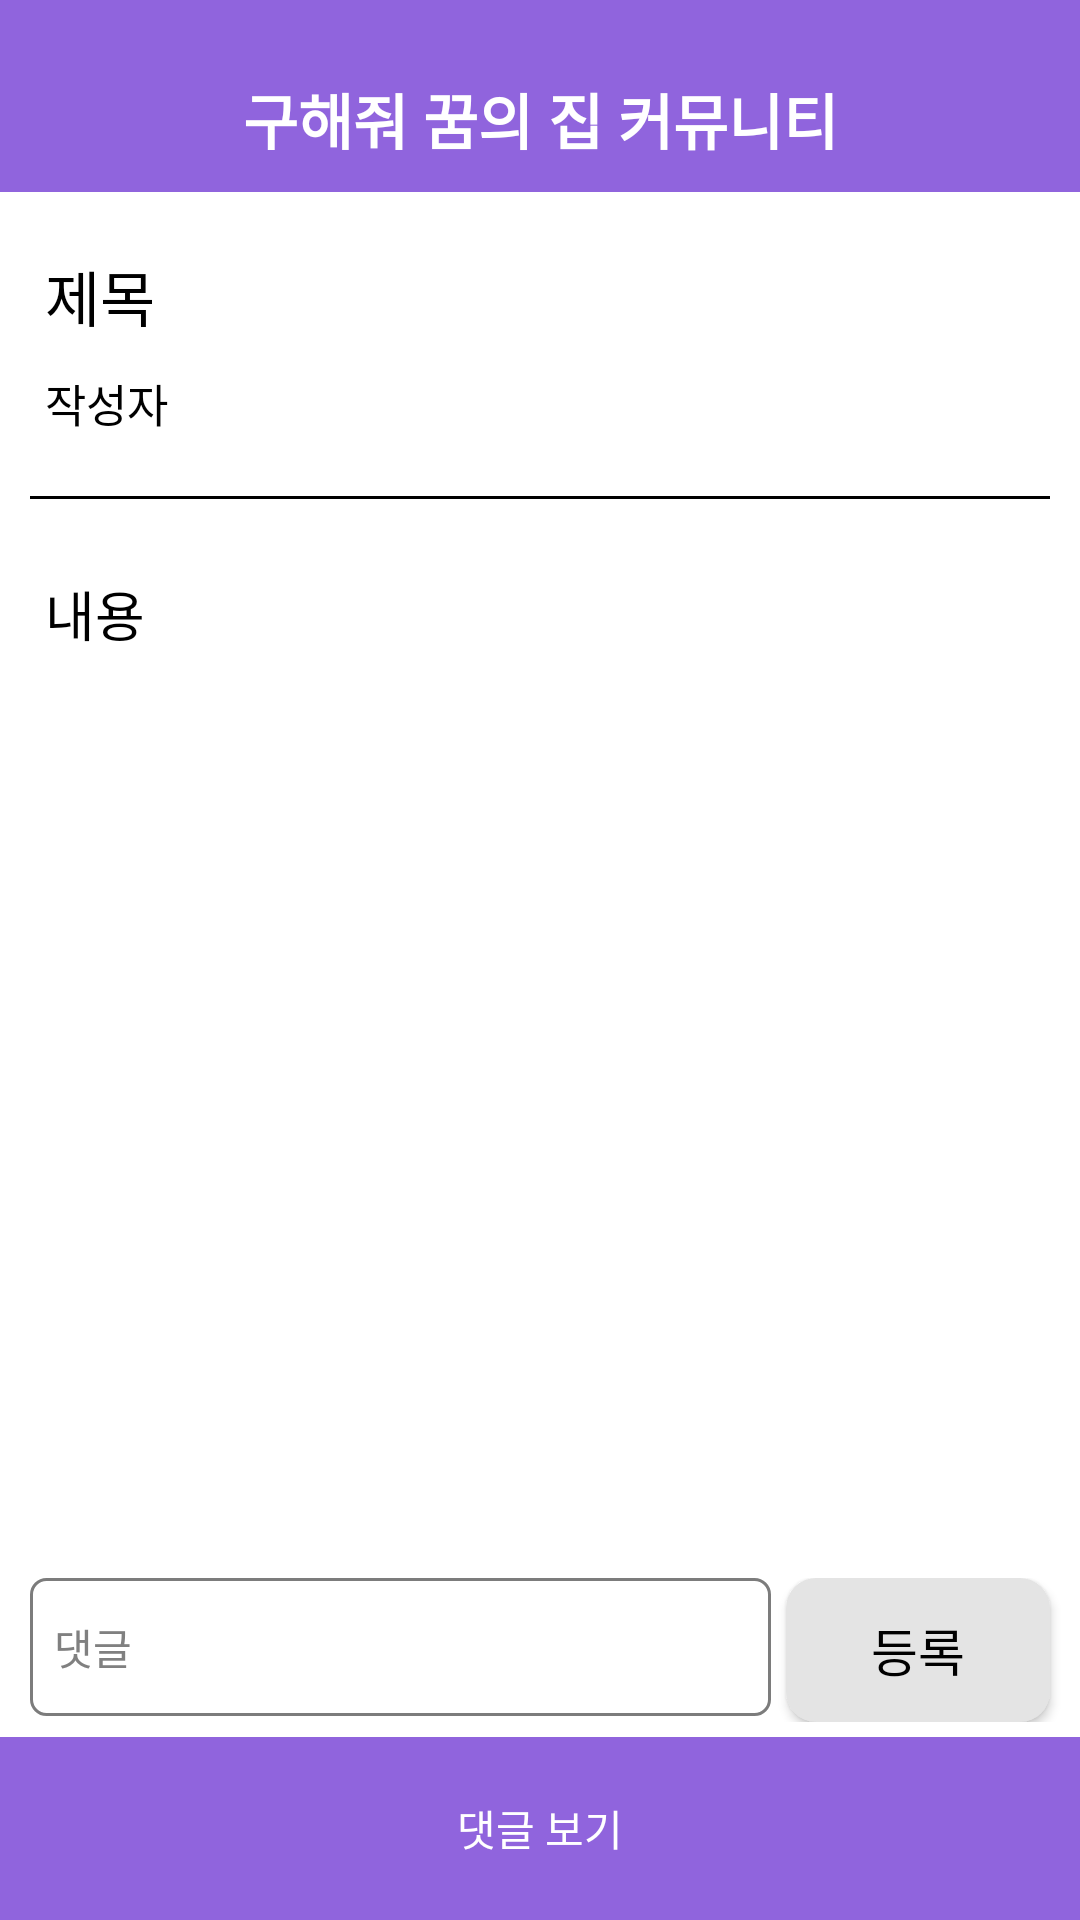

The Android layout XML behind this screen, and the referenced resources:
<!-- AndroidManifest.xml: application theme Theme.AppCompat.NoActionBar -->
<!-- res/layout/activity_community_detail.xml -->
<?xml version="1.0" encoding="utf-8"?>

<LinearLayout xmlns:android="http://schemas.android.com/apk/res/android"
    xmlns:app="http://schemas.android.com/apk/res-auto"
    xmlns:tools="http://schemas.android.com/tools"
    android:layout_width="match_parent"
    android:layout_height="match_parent"
    android:background="#FFFFFF"
    android:orientation="vertical"
    android:visibility="visible"
    tools:context=".CommunityDetail">

    <LinearLayout
        android:layout_width="match_parent"
        android:layout_height="0dp"
        android:layout_weight="1"
        android:orientation="vertical">

        <LinearLayout
            android:layout_width="match_parent"
            android:layout_height="64dp"
            android:layout_gravity="center|center_vertical"
            android:background="#9064DD"
            android:orientation="vertical">

            <TextView
                android:id="@+id/textView"
                android:layout_width="match_parent"
                android:layout_height="wrap_content"
                android:layout_gravity="center|center_vertical"
                android:gravity="center_horizontal"
                android:paddingTop="25sp"
                android:text="구해줘 꿈의 집 커뮤니티"
                android:textColor="#FFFFFF"
                android:textSize="20sp"
                android:textStyle="bold" />
        </LinearLayout>

        <ScrollView
            android:layout_width="match_parent"
            android:layout_height="0dp"
            android:layout_weight="1">

            <LinearLayout
                android:layout_width="match_parent"
                android:layout_height="match_parent"
                android:orientation="vertical">

                <TextView
                    android:id="@+id/detail_title"
                    android:layout_width="match_parent"
                    android:layout_height="wrap_content"
                    android:layout_marginStart="15dp"
                    android:layout_marginLeft="15dp"
                    android:layout_marginTop="20dp"
                    android:layout_marginEnd="15dp"
                    android:layout_marginRight="15dp"
                    android:text="제목"
                    android:textColor="#000000"
                    android:textSize="20sp" />

                <TextView
                    android:id="@+id/detail_writer"
                    android:layout_width="match_parent"
                    android:layout_height="wrap_content"
                    android:layout_marginStart="15dp"
                    android:layout_marginLeft="15dp"
                    android:layout_marginTop="10dp"
                    android:layout_marginEnd="15dp"
                    android:layout_marginRight="15dp"
                    android:layout_marginBottom="20dp"
                    android:text="작성자"
                    android:textColor="#000000"
                    android:textSize="15sp" />

                <LinearLayout
                    android:layout_width="wrap_content"
                    android:layout_height="wrap_content">

                    <View
                        android:layout_width="match_parent"
                        android:layout_height="1dp"
                        android:layout_centerInParent="true"
                        android:layout_marginStart="10dp"
                        android:layout_marginLeft="10dp"
                        android:layout_marginEnd="10dp"
                        android:layout_marginRight="10dp"
                        android:background="#000000" />

                </LinearLayout>

                <TextView
                    android:id="@+id/detail_contents"
                    android:layout_width="match_parent"
                    android:layout_height="match_parent"
                    android:layout_marginStart="15dp"
                    android:layout_marginLeft="15dp"
                    android:layout_marginTop="25dp"
                    android:layout_marginEnd="15dp"
                    android:layout_marginRight="15dp"
                    android:text="내용"
                    android:textColor="#000000"
                    android:textSize="18sp" />

            </LinearLayout>


        </ScrollView>

        <LinearLayout
            android:layout_width="match_parent"
            android:layout_height="wrap_content"
            android:layout_gravity="bottom"
            android:layout_marginBottom="5dp"
            android:orientation="horizontal">

            <EditText
                android:id="@+id/comment"
                android:layout_width="match_parent"
                android:layout_height="match_parent"
                android:layout_marginStart="10dp"
                android:layout_marginLeft="10dp"
                android:layout_marginEnd="5dp"
                android:layout_marginRight="5dp"
                android:layout_marginBottom="2dp"
                android:layout_weight="1"
                android:background="@drawable/editview1"
                android:ems="10"
                android:hint="댓글"
                android:inputType="textPersonName"
                android:paddingLeft="8dp"
                android:textColor="#000000"
                android:textColorHint="#808080"
                android:textSize="14sp"
                android:visibility="visible"
                tools:visibility="visible" />

            <Button
                android:id="@+id/comment_register"
                android:layout_width="wrap_content"
                android:layout_height="wrap_content"
                android:layout_marginEnd="10dp"
                android:layout_marginRight="10dp"
                android:background="@drawable/button2"
                android:text="등록"
                android:textColor="#000000"
                android:textSize="17sp" />

        </LinearLayout>

        <LinearLayout
            android:layout_width="match_parent"
            android:layout_height="61dp"
            android:layout_gravity="bottom"
            android:background="#9064DD"
            android:orientation="vertical">

            <Button
                android:id="@+id/comment_view"
                android:layout_width="match_parent"
                android:layout_height="match_parent"
                android:background="#00FFFFFF"
                android:shadowColor="#000000"
                android:text="댓글 보기" />
        </LinearLayout>

    </LinearLayout>

</LinearLayout>
<!-- resources referenced by this layout -->
<resources>
  <!-- drawable button2 (drawable) -->
  <?xml version="1.0" encoding="utf-8"?>
  <shape xmlns:android="http://schemas.android.com/apk/res/android"
      android:padding="10dp"
      android:shape="rectangle" >
      <solid android:color="#E4E4E4" />
      <corners
          android:bottomLeftRadius="10dp"
          android:bottomRightRadius="10dp"
          android:topLeftRadius="10dp"
          android:topRightRadius="10dp" />
  </shape>
  <!-- drawable editview1 (drawable) -->
  <?xml version="1.0" encoding="utf-8"?>
  <shape xmlns:android="http://schemas.android.com/apk/res/android">
      <solid android:color="#00000000" />
  
      <corners
          android:radius="5dp" />
      <stroke
          android:width="1dp"
          android:color="#7c7c7c" />
  </shape>
</resources>
